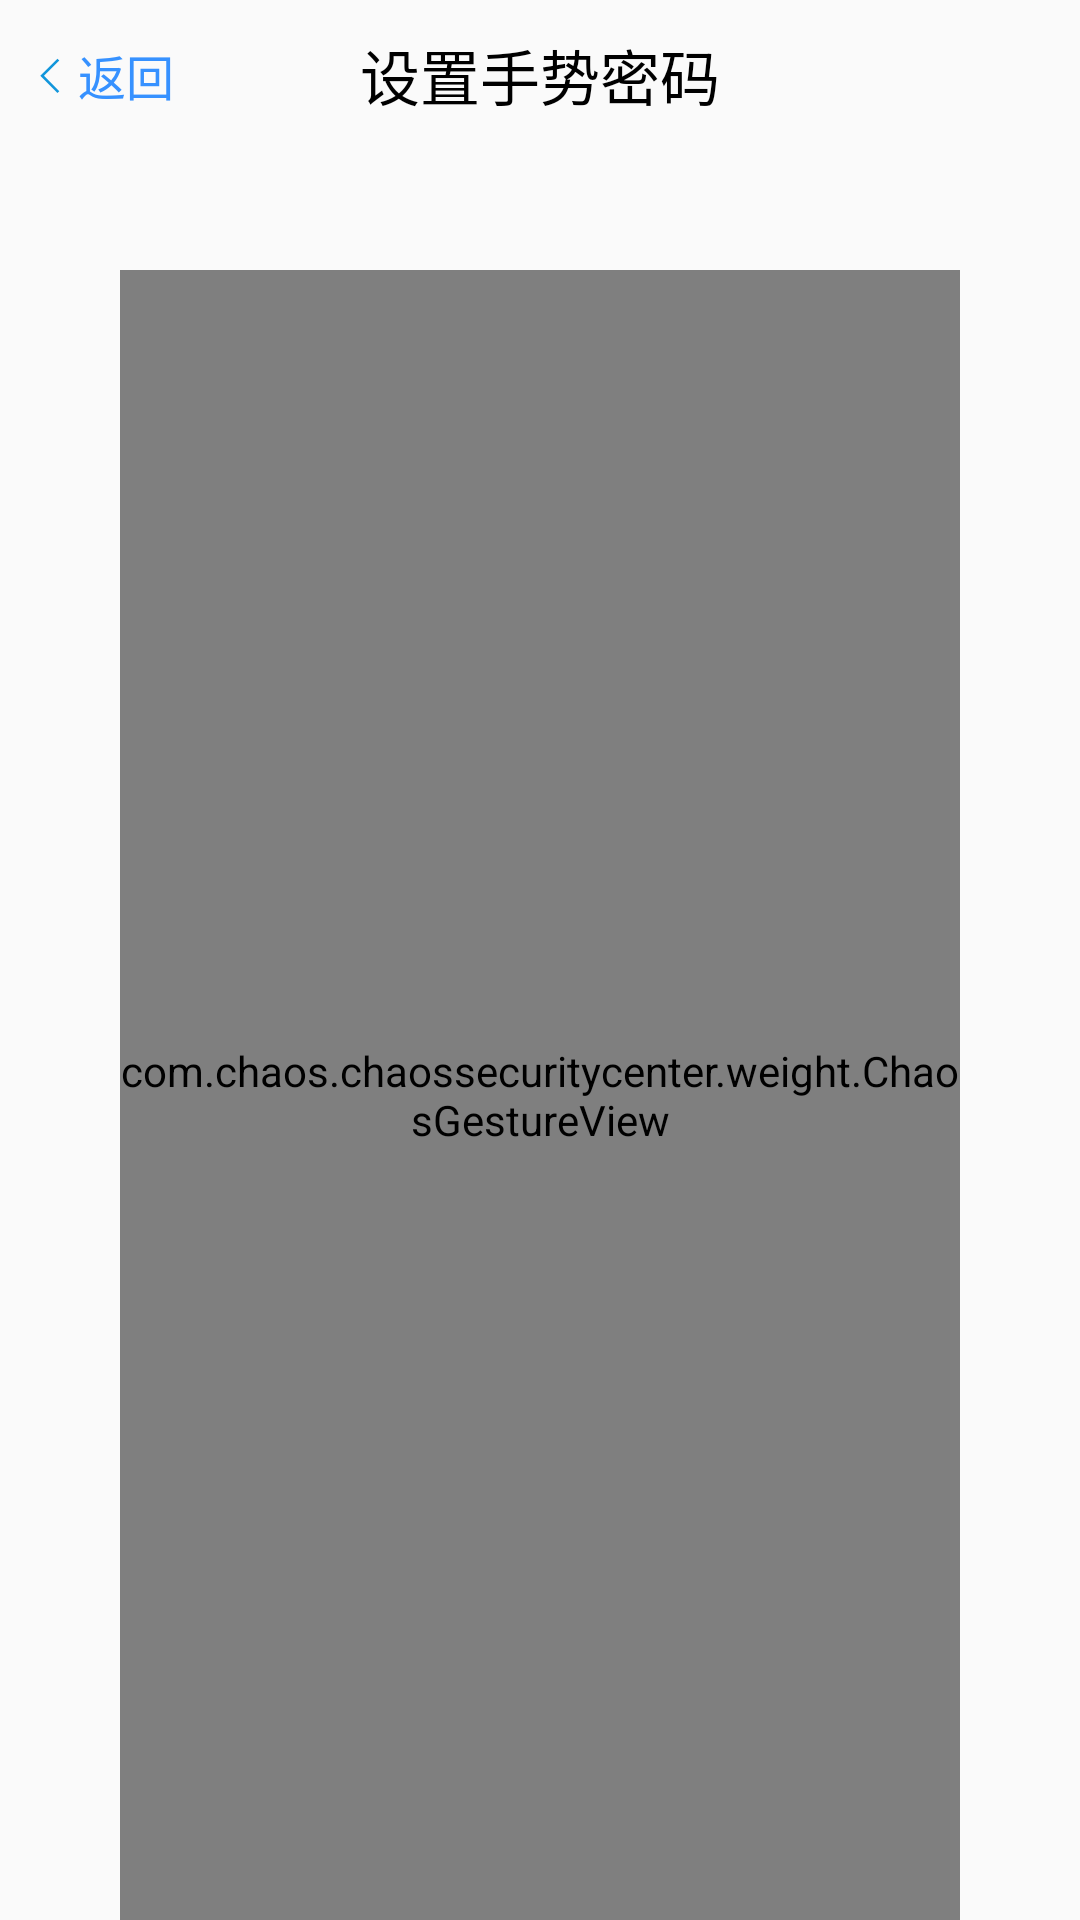

Layout XML and referenced resources for this Android screen:
<!-- AndroidManifest.xml: application theme AppTheme -->
<!-- res/layout/activity_setting_pattern_psw.xml -->
<?xml version="1.0" encoding="utf-8"?>
<LinearLayout xmlns:android="http://schemas.android.com/apk/res/android"
    xmlns:app="http://schemas.android.com/apk/res-auto"
    xmlns:tools="http://schemas.android.com/tools"
    android:layout_width="match_parent"
    android:layout_height="match_parent"
    android:orientation="vertical"
    tools:context="com.chaos.chaossecuritycenter.activity.SettingPatternPswActivity">
    <RelativeLayout
        android:layout_width="match_parent"
        android:layout_height="50dp">
        <TextView
            android:id="@+id/tv_setting_back"
            android:layout_marginLeft="10dp"
            android:textSize="16sp"
            android:drawableLeft="@mipmap/back"
            android:textColor="@color/bak_blue"
            android:gravity="center_vertical"
            android:layout_width="wrap_content"
            android:layout_height="match_parent"
            android:text="返回"/>
        <TextView
            android:layout_width="wrap_content"
            android:layout_height="wrap_content"
            android:layout_centerInParent="true"
            android:text="设置手势密码"
            android:textColor="@color/black"
            android:textSize="20sp" />
    </RelativeLayout>


    <com.chaos.chaossecuritycenter.weight.ChaosGestureView
        android:id="@+id/gesture"
        android:layout_width="match_parent"
        android:layout_height="0dp"
        android:layout_marginLeft="40dp"
        android:layout_marginRight="40dp"
        android:layout_marginTop="40dp"
        android:layout_weight="1"
        app:selectedBitmap="@mipmap/icon_finger_selected"
        app:unselectedBitmap="@mipmap/icon_finger_unselected"
        app:selectedBitmapSmall="@mipmap/icon_finger_selected_small"
        app:unselectedBitmapSmall="@mipmap/icon_finger_unselected_new"
        app:waitTime="30"
        app:maxFailCounts="5"
        app:minPoint="4"
        app:paintColor="@color/bak_blue"
        app:paintTextSize="15sp"
       />
</LinearLayout>
<!-- resources referenced by this layout -->
<resources>
  <color name="bak_blue">#3691ff</color>
  <color name="black">#000</color>
  <!-- mipmap back: png bitmap (mipmap-xxhdpi, 688 bytes) -->
  <!-- mipmap icon_finger_selected: png bitmap (mipmap-xhdpi, 6596 bytes) -->
  <!-- mipmap icon_finger_selected_small: png bitmap (mipmap-xhdpi, 1662 bytes) -->
  <!-- mipmap icon_finger_unselected_new: png bitmap (mipmap-xhdpi, 2014 bytes) -->
  <style name="AppTheme" parent="Theme.AppCompat.Light.NoActionBar">
          
          <item name="colorPrimary">@color/colorPrimary</item>
          <item name="colorPrimaryDark">@color/black</item>
          <item name="colorAccent">@color/colorAccent</item>
      </style>
  <color name="colorPrimary">#3F51B5</color>
  <color name="colorAccent">#FF4081</color>
</resources>
